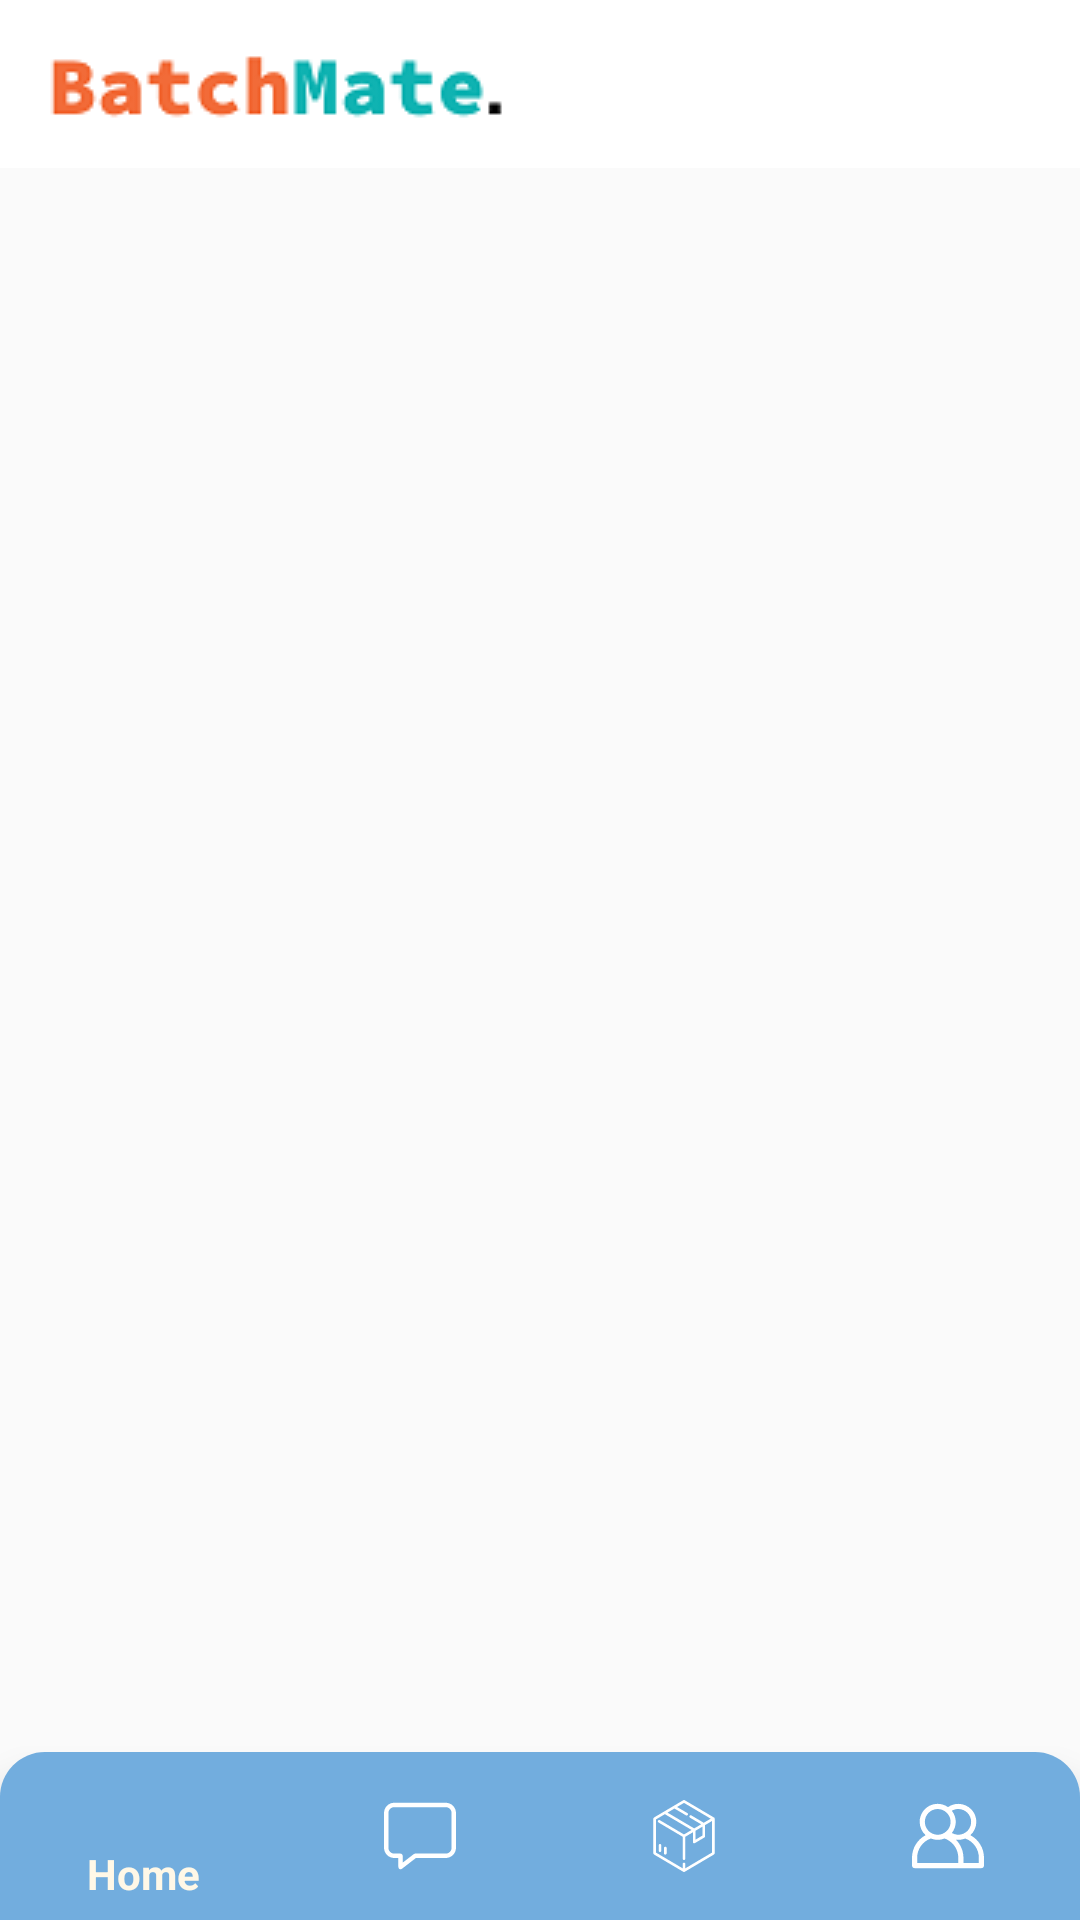

Here is an Android app screen rendered from its layout file. Give the layout XML and the strings, colors and styles it references.
<!-- AndroidManifest.xml: application theme Theme.BatchMate -->
<!-- res/layout/activity_center_main.xml -->
<?xml version="1.0" encoding="utf-8"?>
<androidx.drawerlayout.widget.DrawerLayout xmlns:android="http://schemas.android.com/apk/res/android"
    xmlns:app="http://schemas.android.com/apk/res-auto"
    xmlns:tools="http://schemas.android.com/tools"
    android:layout_width="match_parent"
    android:layout_height="match_parent"
    android:id="@+id/drawer"
    tools:openDrawer="start"
    tools:context=".CenterMainActivity">
    <RelativeLayout
        android:layout_width="match_parent"
        android:layout_height="wrap_content">

        <androidx.appcompat.widget.Toolbar
            android:id="@+id/toolbar"
            android:layout_width="match_parent"
            android:layout_height="?attr/actionBarSize"
            app:title=""
            app:titleTextColor="@color/white"
            app:logo="@drawable/batch"
            android:layout_alignParentStart="true"
            android:layout_alignParentLeft="true"
            android:layout_alignParentTop="true"
            android:layout_marginStart="0dp"
            android:layout_marginLeft="0dp"
            android:layout_marginTop="0dp"
            android:background="@color/white">

        </androidx.appcompat.widget.Toolbar>

        <FrameLayout
            android:id="@+id/container"
            android:layout_width="match_parent"
            android:layout_height="0dp"
            android:layout_above="@+id/bottom_nav"
            android:layout_below="@+id/toolbar"
            android:layout_marginTop="0dp"
            android:layout_marginBottom="0dp" />

        <com.google.android.material.bottomnavigation.BottomNavigationView
            android:id="@+id/bottom_nav"
            android:layout_width="match_parent"
            android:layout_height="?attr/actionBarSize"
            app:itemIconTint="@color/icons_color"
            app:menu="@menu/bottom_menu"
            app:itemTextColor="@color/icons_color"
            android:background="@drawable/bottom_navigation_back"
            android:layout_alignParentBottom="true"
             />

    </RelativeLayout>
    <com.google.android.material.navigation.NavigationView
        android:layout_width="wrap_content"
        android:layout_height="match_parent"
        android:id="@+id/nav_view"
        app:headerLayout="@layout/drawer_header"
        app:menu="@menu/drawer_navbar"
        android:layout_gravity="start"/>

</androidx.drawerlayout.widget.DrawerLayout>
<!-- res/layout/drawer_header.xml (included above) -->
<?xml version="1.0" encoding="utf-8"?>
<LinearLayout xmlns:android="http://schemas.android.com/apk/res/android"
    android:layout_width="match_parent"
    android:layout_height="wrap_content"
    android:gravity="center"
    android:orientation="vertical">

<ImageView
    android:layout_width="150dp"
    android:layout_height="150dp"
    android:src="@drawable/batchmate"/>

</LinearLayout>
<!-- resources referenced by this layout -->
<resources>
  <color name="white">#FFFFFFFF</color>
  <!-- drawable batch: png bitmap (drawable, 4312 bytes) -->
  <!-- drawable batchmate: png bitmap (drawable, 10171 bytes) -->
  <!-- drawable bottom_navigation_back (drawable) -->
  <?xml version="1.0" encoding="utf-8"?>
  <shape xmlns:android="http://schemas.android.com/apk/res/android" android:shape="rectangle">
  
      <solid android:color="@color/colorPrimaryVariant" android:width="1dp"/>
      <corners android:topLeftRadius="15dp"
          android:topRightRadius="15dp"
          />
  
  
  
  </shape>
  <style name="Theme.BatchMate" parent="Theme.AppCompat.Light.NoActionBar">
          
          <item name="colorPrimary">@color/primary</item>
          <item name="colorPrimaryVariant">@color/colorPrimaryVariant</item>
          <item name="colorOnPrimary">@color/white</item>
          <item name="statusBarBackground">#72ADDE</item>
          
          <item name="colorSecondary">@color/teal_200</item>
          <item name="colorSecondaryVariant">@color/teal_700</item>
          <item name="colorOnSecondary">@color/black</item>
          
          <item name="android:statusBarColor" tools:targetApi="l">?attr/statusBarBackground</item>
          
      </style>
  <color name="colorPrimaryVariant">#72ADDE</color>
  <color name="primary">#FFF8E7</color>
  <color name="teal_200">#FF03DAC5</color>
  <color name="teal_700">#FF018786</color>
  <color name="black">#FF000000</color>
</resources>
